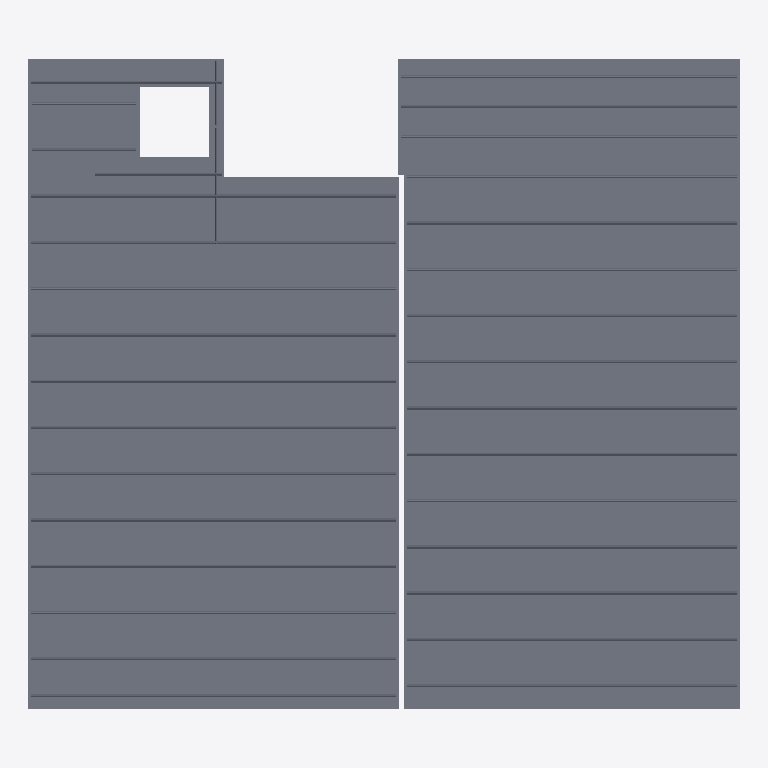
Plan cut of the same IFC building model at storey 'Level 2' (level 11.84 m, cut at 13.24 m), seen from above with north up, elements coloured by IFC class: 11 slabs (grey). No cut surface shows.
Extent 12.3 m × 11.2 m × 0.2 m (x, y, z). Storeys (1): Level 2 at 11.84 m. Elements (11): 11 IfcSlab.

HEADER;
FILE_DESCRIPTION(('ViewDefinition [CoordinationView]'),'2;1');
FILE_NAME('Project Number','2012-10-02T13:24:32',(''),(''),'iTConcrete','20100903_2115(x64)','');
FILE_SCHEMA(('IFC2X3'));
ENDSEC;
DATA;
#30=IFCPROJECT('Dm000C1ycm1BTY80b8od00',#6,'Project Number',$,$,'','Project Status',(#21,#22),#18);
#34=IFCSITE('OW0006DTSG18rc00ah3t00',#6,'Default',$,'',#132,$,$,.ELEMENT.,$,$,$,$,$);
#33=IFCBUILDING('HW000FsFnG19WcW0BADp00',#6,$,$,$,#134,$,$,.ELEMENT.,$,$,#7);
#31=IFCBUILDINGSTOREY('Jm000ApJU013PLa0b9lp00',#6,'Level 2',$,$,#130,$,$,.ELEMENT.,11840.0);
#366=IFCSLAB('e0000AbpU013bTe0YeVr00',#6,'Breedplaat [302]',$,'Breedplaat [302]',#351,$,'302',.FLOOR.);
#564=IFCSLAB('J0000BTCdG10mG80cBmF00',#6,'Breedplaat [303]',$,'Breedplaat [303]',#549,$,'303',.FLOOR.);
#762=IFCSLAB('BG0000LgoG11wIu0e9XL00',#6,'Breedplaat [304]',$,'Breedplaat [304]',#747,$,'304',.FLOOR.);
#1472=IFCSLAB('dm000CSkCm1CwcO0OuBq00',#6,'Breedplaat [307]',$,'Breedplaat [307]',#1457,$,'307',.FLOOR.);
#1670=IFCSLAB('8G0006TKTW17ZyS0bgus00',#6,'Breedplaat [308]',$,'Breedplaat [308]',#1655,$,'308',.FLOOR.);
#1868=IFCSLAB('r00003_w0m10SMm0SwYR00',#6,'Breedplaat [309]',$,'Breedplaat [309]',#1853,$,'309',.FLOOR.);
#2068=IFCSLAB('v0000FMKcm1CfHO0$vBH00',#6,'Breedplaat [310]',$,'Breedplaat [310]',#2051,$,'310',.FLOOR.);
#962=IFCSLAB('rm0008mATW1A8ye06uqK00',#6,'Breedplaat [305]',$,'Breedplaat [305]',#945,$,'305',.FLOOR.);
#2266=IFCSLAB('DW0003v7OG1A_Q40AAK500',#6,'Breedplaat [311]',$,'Breedplaat [311]',#2251,$,'311',.FLOOR.);
#1265=IFCSLAB('tm00045TfW18tle04Rb500',#6,'Breedplaat [306]',$,'Breedplaat [306]',#1250,$,'306',.FLOOR.);
#264=IFCSLAB('GG000Bgvum19ryq0Avbr00',#6,'Breedplaat [301]',$,'Breedplaat [301]',#249,$,'301',.FLOOR.);
ENDSEC;
